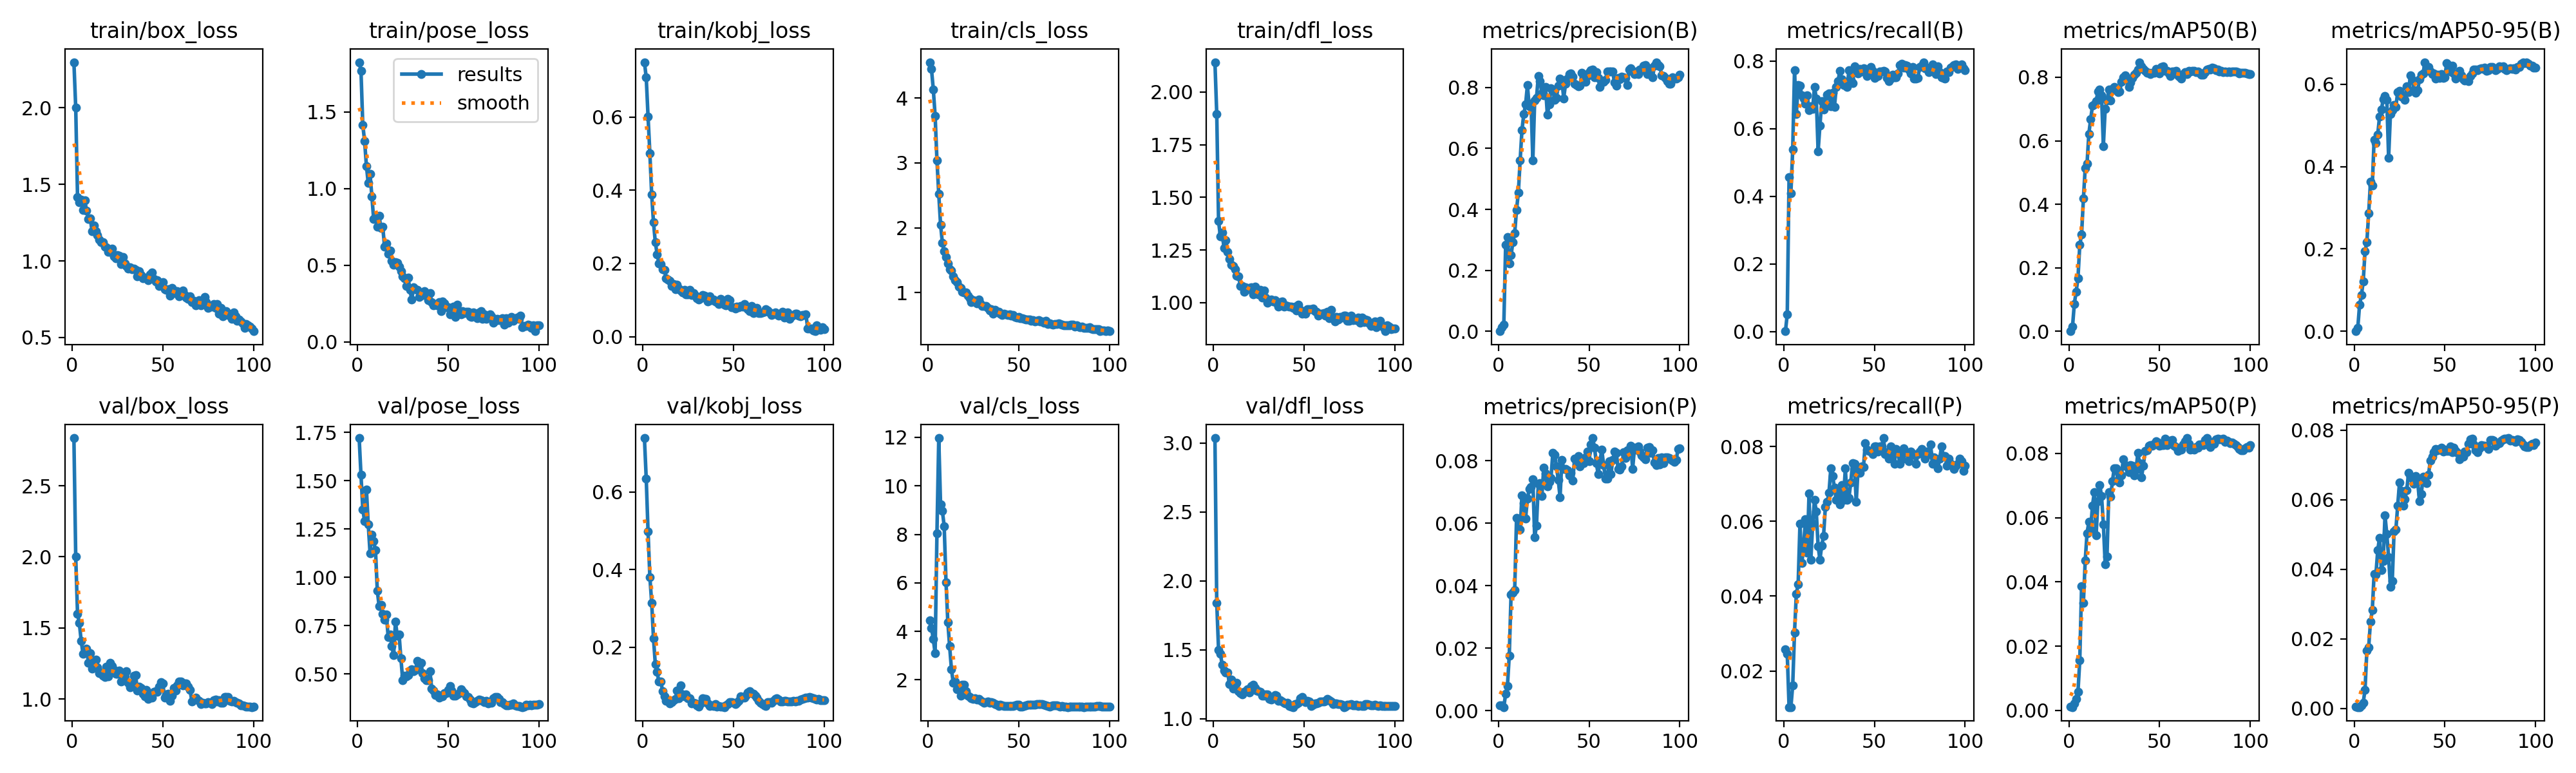

Data behind this chart, as committed beside it:
epoch, time, train/box_loss, train/pose_loss, train/kobj_loss, train/cls_loss, train/dfl_loss, metrics/precision(B), metrics/recall(B), metrics/mAP50(B), metrics/mAP50-95(B), metrics/precision(P), metrics/recall(P), metrics/mAP50(P), metrics/mAP50-95(P), val/box_loss, val/pose_loss, val/kobj_loss, val/cls_loss, val/dfl_loss, lr/pg0, lr/pg1, lr/pg2
1, 12.64, 2.298, 1.824, 0.7499, 4.553, 2.142, 4e-05, 0.00065, 3e-05, 0, 0.00177, 0.02581, 0.00112, 0.00039, 2.835, 1.721, 0.7392, 4.445, 3.036, 2.142e-05, 2.142e-05, 2.142e-05
2, 17.57, 2, 1.768, 0.7079, 4.445, 1.897, 0.0133, 0.05088, 0.01479, 0.00797, 0.00169, 0.02452, 0.00105, 0.00035, 2, 1.53, 0.6346, 4.135, 1.84, 4.94852e-05, 4.94852e-05, 4.94852e-05
3, 21.02, 1.416, 1.416, 0.6014, 4.133, 1.387, 0.02146, 0.4571, 0.08648, 0.06435, 0.00113, 0.01032, 0.00221, 0.00034, 1.598, 1.352, 0.4978, 3.676, 1.5, 7.69849e-05, 7.69849e-05, 7.69849e-05
4, 24.48, 1.382, 1.309, 0.5012, 3.729, 1.313, 0.2828, 0.4092, 0.1246, 0.08725, 0.00537, 0.01032, 0.00351, 0.00089, 1.534, 1.29, 0.3811, 3.086, 1.471, 0.0001039, 0.0001039, 0.0001039
5, 27.87, 1.401, 1.148, 0.3878, 3.043, 1.334, 0.3087, 0.5376, 0.1669, 0.121, 0.00794, 0.01613, 0.00578, 0.00164, 1.41, 1.455, 0.3145, 8.027, 1.391, 0.0001303, 0.0001303, 0.0001303
6, 31.31, 1.332, 1.035, 0.3121, 2.518, 1.258, 0.223, 0.7718, 0.2713, 0.1941, 0.01766, 0.03032, 0.01553, 0.00532, 1.318, 1.276, 0.2227, 11.97, 1.349, 0.0001561, 0.0001561, 0.0001561
7, 34.89, 1.394, 1.095, 0.2582, 2.048, 1.295, 0.2498, 0.6427, 0.3053, 0.2157, 0.03727, 0.04065, 0.03872, 0.01658, 1.333, 1.125, 0.1568, 9.236, 1.334, 0.0001813, 0.0001813, 0.0001813
8, 38.33, 1.327, 0.9496, 0.225, 1.766, 1.24, 0.2925, 0.7296, 0.4175, 0.2861, 0.03776, 0.04323, 0.03352, 0.01755, 1.353, 1.222, 0.136, 8.964, 1.337, 0.000206, 0.000206, 0.000206
9, 41.62, 1.274, 0.7999, 0.2003, 1.642, 1.209, 0.3225, 0.7279, 0.5147, 0.3635, 0.03864, 0.05935, 0.0466, 0.02483, 1.256, 1.187, 0.111, 8.337, 1.251, 0.0002301, 0.0002301, 0.0002301
10, 44.94, 1.277, 0.8189, 0.1981, 1.544, 1.18, 0.3983, 0.6984, 0.5279, 0.3545, 0.06169, 0.04884, 0.05516, 0.02821, 1.324, 1.14, 0.112, 6.024, 1.285, 0.0002536, 0.0002536, 0.0002536
11, 48.18, 1.196, 0.7498, 0.1843, 1.447, 1.175, 0.454, 0.6898, 0.6217, 0.4657, 0.06123, 0.0529, 0.05861, 0.03864, 1.216, 0.9301, 0.08734, 4.383, 1.218, 0.0002766, 0.0002766, 0.0002766
12, 51.46, 1.234, 0.8219, 0.1825, 1.362, 1.16, 0.5611, 0.6727, 0.6683, 0.458, 0.05804, 0.06065, 0.05635, 0.03853, 1.264, 0.8499, 0.07365, 3.377, 1.235, 0.000299, 0.000299, 0.000299
13, 54.66, 1.195, 0.7428, 0.1588, 1.335, 1.128, 0.6607, 0.6988, 0.71, 0.4785, 0.06903, 0.05161, 0.06378, 0.04543, 1.279, 0.8567, 0.0615, 2.429, 1.263, 0.0003209, 0.0003209, 0.0003209
14, 58.05, 1.171, 0.7499, 0.1555, 1.254, 1.126, 0.7121, 0.6544, 0.7154, 0.5214, 0.06637, 0.06749, 0.06782, 0.0491, 1.222, 0.8108, 0.06162, 1.873, 1.199, 0.0003422, 0.0003422, 0.0003422
15, 61.46, 1.14, 0.6225, 0.152, 1.188, 1.08, 0.7445, 0.6664, 0.7248, 0.5384, 0.06162, 0.04972, 0.05457, 0.0398, 1.184, 0.7814, 0.0557, 1.93, 1.187, 0.0003629, 0.0003629, 0.0003629
16, 64.78, 1.123, 0.6431, 0.1379, 1.163, 1.08, 0.8072, 0.6582, 0.7554, 0.5631, 0.06789, 0.05935, 0.06514, 0.04237, 1.185, 0.8059, 0.05896, 1.597, 1.176, 0.000383, 0.000383, 0.000383
17, 68.04, 1.123, 0.5739, 0.1439, 1.094, 1.051, 0.7375, 0.7233, 0.761, 0.5721, 0.07105, 0.06581, 0.0702, 0.05544, 1.162, 0.69, 0.0634, 1.619, 1.193, 0.0004026, 0.0004026, 0.0004026
18, 71.37, 1.093, 0.5978, 0.1296, 1.068, 1.074, 0.7478, 0.6896, 0.7439, 0.5625, 0.0717, 0.06258, 0.0667, 0.05005, 1.153, 0.7054, 0.06614, 1.356, 1.199, 0.0004216, 0.0004216, 0.0004216
19, 74.61, 1.09, 0.5286, 0.1414, 1.015, 1.064, 0.5615, 0.5326, 0.5834, 0.4217, 0.07404, 0.05336, 0.05797, 0.0435, 1.227, 0.6449, 0.08883, 1.803, 1.214, 0.0004401, 0.0004401, 0.0004401
20, 77.76, 1.058, 0.5034, 0.1314, 1.005, 1.069, 0.7564, 0.6089, 0.7002, 0.5283, 0.05545, 0.04979, 0.04547, 0.03486, 1.158, 0.5965, 0.06798, 1.788, 1.191, 0.000458, 0.000458, 0.000458
21, 80.92, 1.058, 0.5205, 0.1268, 1.006, 1.072, 0.7656, 0.6805, 0.7261, 0.5372, 0.05928, 0.05355, 0.04778, 0.03652, 1.253, 0.7706, 0.1017, 1.531, 1.239, 0.0004753, 0.0004753, 0.0004753
22, 84.18, 1.079, 0.5184, 0.1204, 0.9516, 1.039, 0.8366, 0.657, 0.7613, 0.5492, 0.07261, 0.05613, 0.06792, 0.05085, 1.232, 0.6984, 0.07814, 1.332, 1.244, 0.000492, 0.000492, 0.000492
23, 87.35, 1.029, 0.4933, 0.1269, 0.9161, 1.076, 0.821, 0.6705, 0.7275, 0.5457, 0.07281, 0.06387, 0.06646, 0.05137, 1.206, 0.7054, 0.07408, 1.286, 1.224, 0.0005082, 0.0005082, 0.0005082
24, 90.57, 1.017, 0.4626, 0.1155, 0.8483, 1.044, 0.7799, 0.7008, 0.7629, 0.5814, 0.06883, 0.06516, 0.07129, 0.05834, 1.176, 0.5805, 0.07865, 1.24, 1.204, 0.0005239, 0.0005239, 0.0005239
25, 93.75, 1.04, 0.4276, 0.1146, 0.8796, 1.039, 0.7747, 0.7039, 0.7691, 0.5842, 0.0778, 0.06774, 0.07543, 0.06487, 1.179, 0.4671, 0.06854, 1.211, 1.202, 0.0005389, 0.0005389, 0.0005389
26, 97, 1.035, 0.4174, 0.1269, 0.8772, 1.059, 0.8011, 0.6654, 0.7593, 0.5706, 0.076, 0.07419, 0.07526, 0.06255, 1.198, 0.4892, 0.06782, 1.247, 1.197, 0.0005373, 0.0005373, 0.0005373
27, 100.2, 0.9812, 0.3654, 0.1128, 0.8296, 1.024, 0.7098, 0.7065, 0.753, 0.5715, 0.07174, 0.07206, 0.07163, 0.05836, 1.124, 0.4889, 0.05528, 1.198, 1.165, 0.0005302, 0.0005302, 0.0005302
28, 103.4, 1.027, 0.4193, 0.1198, 0.8889, 1.057, 0.7454, 0.6643, 0.7555, 0.5621, 0.07321, 0.06903, 0.07096, 0.06009, 1.149, 0.4942, 0.0571, 1.207, 1.167, 0.0005231, 0.0005231, 0.0005231
29, 106.5, 0.9854, 0.3379, 0.1115, 0.8308, 1.023, 0.7974, 0.7223, 0.785, 0.5955, 0.07446, 0.06583, 0.07313, 0.06275, 1.156, 0.5165, 0.05593, 1.154, 1.178, 0.0005161, 0.0005161, 0.0005161
30, 109.8, 0.9679, 0.2769, 0.1049, 0.7899, 1.001, 0.7938, 0.7412, 0.7994, 0.5812, 0.08248, 0.06839, 0.0782, 0.06775, 1.194, 0.5257, 0.0504, 1.096, 1.175, 0.000509, 0.000509, 0.000509
31, 112.9, 0.9505, 0.356, 0.1017, 0.7971, 1.008, 0.7597, 0.7714, 0.8069, 0.622, 0.08197, 0.06454, 0.07632, 0.06656, 1.113, 0.5153, 0.04701, 1.045, 1.144, 0.0005019, 0.0005019, 0.0005019
32, 116.1, 0.9569, 0.3453, 0.1054, 0.793, 1.015, 0.7663, 0.7454, 0.791, 0.6114, 0.07819, 0.06968, 0.07565, 0.06608, 1.083, 0.5199, 0.0546, 1.077, 1.14, 0.0004949, 0.0004949, 0.0004949
33, 119.3, 0.9439, 0.3407, 0.1132, 0.7624, 1.007, 0.8057, 0.7288, 0.7699, 0.585, 0.07392, 0.06584, 0.07422, 0.06463, 1.109, 0.5664, 0.06806, 1.1, 1.154, 0.0004878, 0.0004878, 0.0004878
34, 122.5, 0.9517, 0.2947, 0.1121, 0.7283, 1.011, 0.83, 0.731, 0.7842, 0.5798, 0.06831, 0.07419, 0.07628, 0.06682, 1.166, 0.5464, 0.06668, 1.062, 1.17, 0.0004807, 0.0004807, 0.0004807
35, 125.7, 0.9421, 0.3177, 0.1073, 0.7477, 1.001, 0.8247, 0.7236, 0.7973, 0.5862, 0.08035, 0.06581, 0.07615, 0.06526, 1.167, 0.558, 0.06724, 1.066, 1.166, 0.0004737, 0.0004737, 0.0004737
36, 129, 0.9006, 0.3069, 0.09567, 0.6785, 0.9808, 0.7643, 0.772, 0.8072, 0.6119, 0.07742, 0.06635, 0.07304, 0.05955, 1.06, 0.5027, 0.05457, 1.04, 1.131, 0.0004666, 0.0004666, 0.0004666
37, 132.1, 0.9337, 0.3299, 0.1103, 0.7349, 1.002, 0.8114, 0.7434, 0.8151, 0.6237, 0.07734, 0.07046, 0.07499, 0.06161, 1.085, 0.4785, 0.04927, 0.998, 1.136, 0.0004595, 0.0004595, 0.0004595
38, 135.3, 0.9074, 0.3011, 0.09926, 0.7079, 1.006, 0.8302, 0.7348, 0.8252, 0.6269, 0.07701, 0.07563, 0.08006, 0.06652, 1.078, 0.4682, 0.05059, 0.9822, 1.127, 0.0004525, 0.0004525, 0.0004525
39, 138.6, 0.8874, 0.2719, 0.1011, 0.7041, 0.9821, 0.8441, 0.7839, 0.8475, 0.6527, 0.07543, 0.07548, 0.077, 0.0661, 1.037, 0.4672, 0.04937, 0.9244, 1.115, 0.0004454, 0.0004454, 0.0004454
40, 141.9, 0.8922, 0.3184, 0.09601, 0.6768, 0.9879, 0.8465, 0.7744, 0.8336, 0.6418, 0.07625, 0.06516, 0.07249, 0.06484, 1.018, 0.5145, 0.05312, 0.9627, 1.11, 0.0004383, 0.0004383, 0.0004383
41, 145, 0.888, 0.2609, 0.09454, 0.6521, 0.985, 0.8351, 0.7641, 0.8256, 0.6422, 0.07361, 0.07377, 0.07608, 0.06725, 1.062, 0.4232, 0.04772, 0.948, 1.114, 0.0004313, 0.0004313, 0.0004313
42, 148.2, 0.8724, 0.2393, 0.08976, 0.6716, 0.9811, 0.8125, 0.7774, 0.8206, 0.6309, 0.08075, 0.07307, 0.08074, 0.07132, 1.001, 0.4137, 0.04908, 0.9065, 1.092, 0.0004242, 0.0004242, 0.0004242
43, 151.4, 0.9116, 0.2478, 0.1038, 0.6625, 0.9824, 0.8078, 0.7694, 0.8136, 0.6253, 0.07998, 0.07477, 0.081, 0.07234, 1.013, 0.3922, 0.04738, 0.9194, 1.087, 0.0004171, 0.0004171, 0.0004171
44, 154.6, 0.923, 0.2408, 0.09756, 0.6529, 0.9762, 0.8047, 0.7782, 0.8147, 0.6265, 0.08162, 0.07447, 0.08234, 0.0736, 1.011, 0.3933, 0.04741, 0.9187, 1.085, 0.0004101, 0.0004101, 0.0004101
45, 157.8, 0.8837, 0.261, 0.08744, 0.66, 0.98, 0.8057, 0.7772, 0.81, 0.6133, 0.07819, 0.08097, 0.08254, 0.07451, 1.051, 0.3779, 0.04589, 0.9174, 1.107, 0.000403, 0.000403, 0.000403
46, 161, 0.8644, 0.2027, 0.08557, 0.6409, 0.9632, 0.8482, 0.756, 0.8135, 0.6226, 0.07984, 0.07922, 0.0824, 0.07418, 1.054, 0.3891, 0.05071, 0.929, 1.108, 0.0003959, 0.0003959, 0.0003959
47, 164.1, 0.8763, 0.2652, 0.1027, 0.6513, 0.9899, 0.8207, 0.7741, 0.8141, 0.6162, 0.07925, 0.07884, 0.08304, 0.07463, 1.05, 0.3851, 0.05292, 0.9292, 1.114, 0.0003888, 0.0003888, 0.0003888
48, 167.4, 0.8347, 0.253, 0.09965, 0.6265, 0.965, 0.8181, 0.7831, 0.8271, 0.6242, 0.08118, 0.07871, 0.08368, 0.07488, 1.085, 0.4005, 0.05807, 0.9428, 1.149, 0.0003818, 0.0003818, 0.0003818
49, 170.6, 0.8394, 0.2255, 0.07948, 0.6118, 0.9469, 0.8371, 0.7713, 0.8227, 0.6161, 0.08301, 0.07806, 0.08338, 0.0738, 1.117, 0.4007, 0.05786, 0.9597, 1.156, 0.0003747, 0.0003747, 0.0003747
50, 173.8, 0.8618, 0.226, 0.08095, 0.6228, 0.9539, 0.8496, 0.749, 0.8112, 0.6177, 0.0799, 0.08, 0.08233, 0.07445, 1.108, 0.4173, 0.05746, 0.9608, 1.136, 0.0003676, 0.0003676, 0.0003676
51, 177, 0.817, 0.1799, 0.07735, 0.6012, 0.9463, 0.8571, 0.7534, 0.833, 0.6522, 0.08516, 0.08, 0.08253, 0.07398, 1.008, 0.4367, 0.05412, 0.8847, 1.119, 0.0003606, 0.0003606, 0.0003606
52, 180.3, 0.8129, 0.2143, 0.08122, 0.6048, 0.9687, 0.8578, 0.7558, 0.8339, 0.6466, 0.0873, 0.07871, 0.08252, 0.07396, 1.034, 0.4138, 0.05669, 0.8851, 1.128, 0.0003535, 0.0003535, 0.0003535
53, 183.4, 0.8152, 0.2318, 0.07941, 0.5962, 0.968, 0.8332, 0.7689, 0.8206, 0.6315, 0.08419, 0.08, 0.08463, 0.07524, 1.036, 0.3884, 0.06173, 0.9086, 1.125, 0.0003464, 0.0003464, 0.0003464
54, 186.6, 0.7725, 0.1644, 0.0843, 0.5879, 0.9685, 0.8512, 0.7683, 0.821, 0.6447, 0.07917, 0.08, 0.08264, 0.0737, 0.986, 0.3888, 0.07326, 0.9334, 1.095, 0.0003394, 0.0003394, 0.0003394
55, 189.7, 0.8248, 0.2431, 0.08255, 0.5862, 0.9705, 0.8314, 0.7709, 0.8116, 0.6263, 0.07568, 0.0823, 0.08381, 0.07504, 1.025, 0.3948, 0.0708, 0.9665, 1.103, 0.0003323, 0.0003323, 0.0003323
56, 193, 0.7913, 0.195, 0.08816, 0.5889, 0.9586, 0.8007, 0.7685, 0.8042, 0.6142, 0.08002, 0.07806, 0.08392, 0.07411, 1.077, 0.4022, 0.07076, 0.9732, 1.113, 0.0003252, 0.0003252, 0.0003252
57, 196.3, 0.8031, 0.1794, 0.08094, 0.5668, 0.9559, 0.8161, 0.75, 0.818, 0.6226, 0.08352, 0.07849, 0.08415, 0.07341, 1.058, 0.4213, 0.07524, 0.9617, 1.11, 0.0003182, 0.0003182, 0.0003182
58, 199.5, 0.8013, 0.2009, 0.07556, 0.5757, 0.938, 0.8178, 0.7394, 0.8186, 0.6333, 0.07868, 0.07677, 0.08235, 0.07153, 1.094, 0.4119, 0.08341, 0.9654, 1.116, 0.0003111, 0.0003111, 0.0003111
59, 202.6, 0.7702, 0.1905, 0.07021, 0.5533, 0.947, 0.8255, 0.7482, 0.8193, 0.6217, 0.07434, 0.08, 0.08194, 0.07256, 1.124, 0.4021, 0.08732, 0.9726, 1.123, 0.000304, 0.000304, 0.000304
60, 206, 0.7775, 0.1975, 0.08397, 0.5616, 0.9462, 0.8526, 0.7599, 0.8067, 0.6119, 0.07438, 0.07866, 0.08072, 0.07233, 1.125, 0.3841, 0.0811, 1.005, 1.124, 0.000297, 0.000297, 0.000297
... 40 more rows
